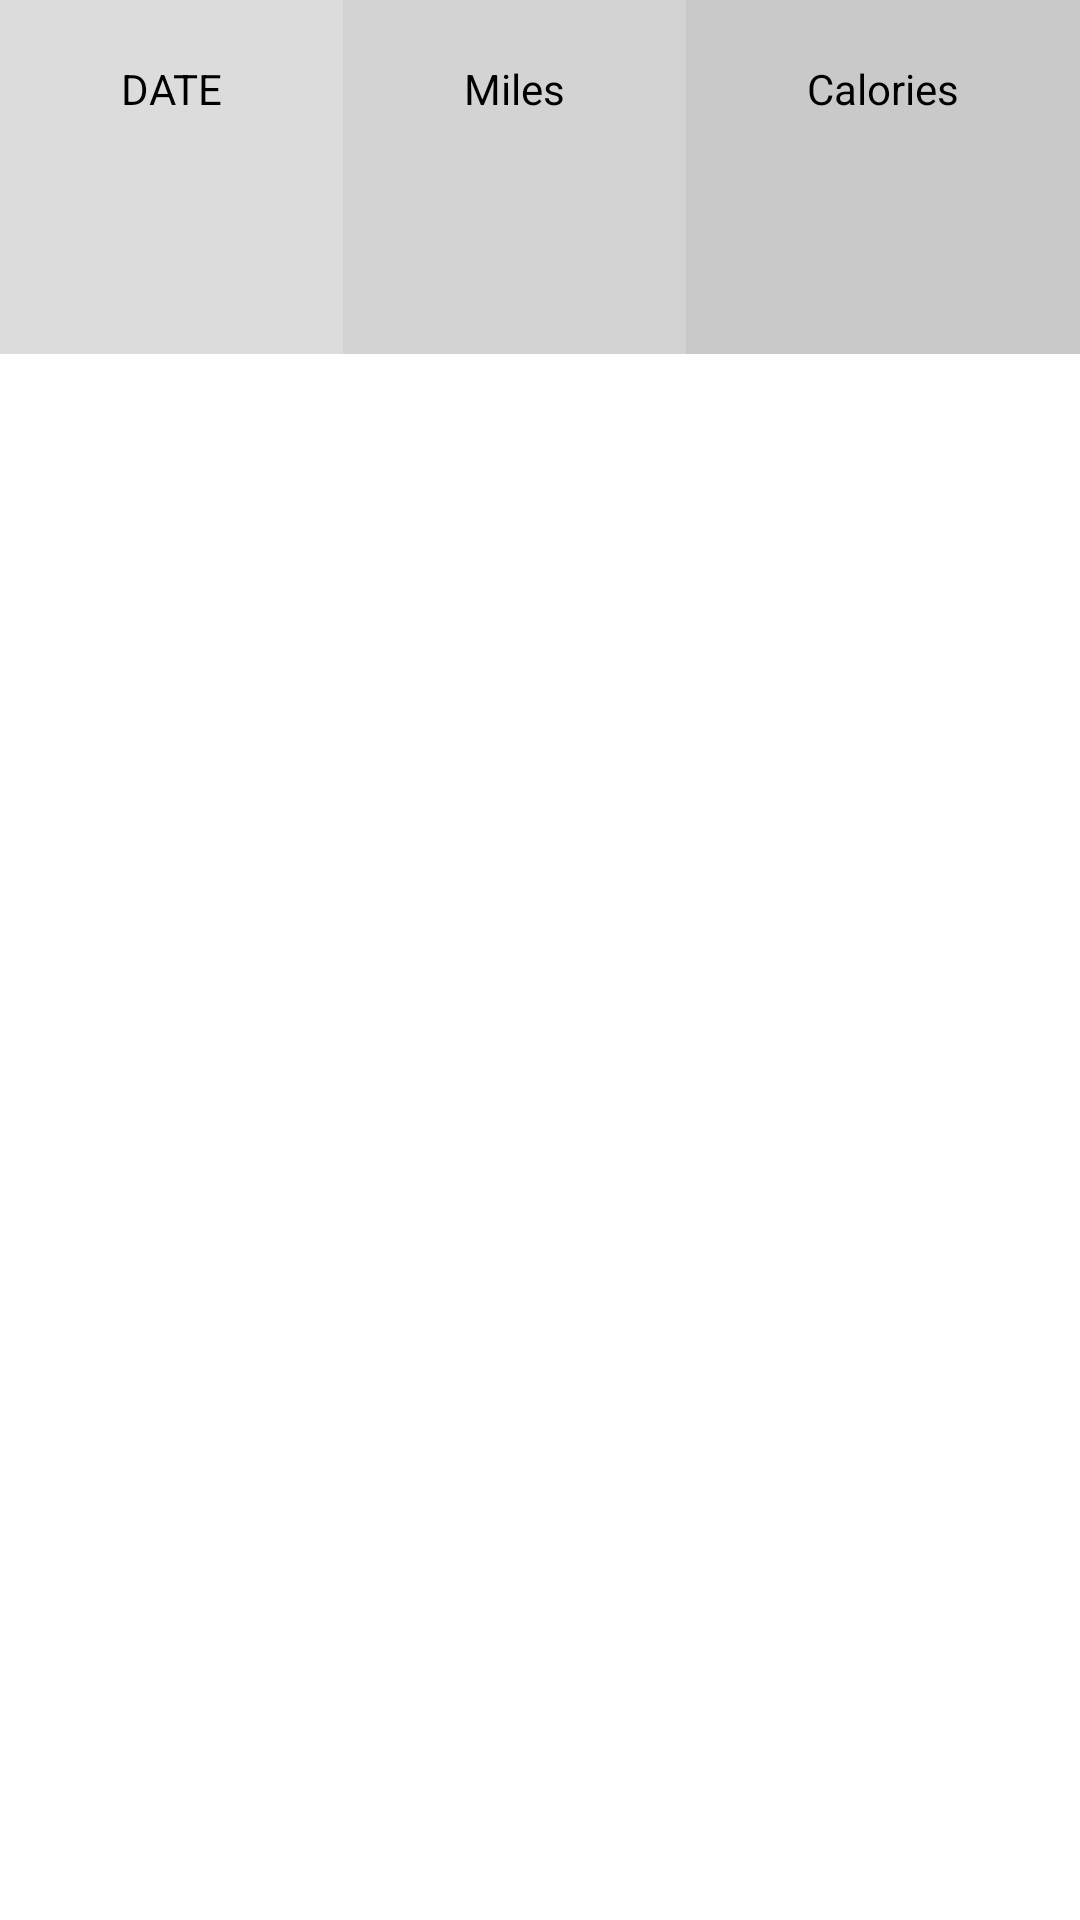

This screen was rendered from an Android layout file. Write that file and the resources it references.
<!-- AndroidManifest.xml: application theme Theme.AppCompat -->
<!-- res/layout/activity_ahorro_electrico.xml -->
<?xml version="1.0" encoding="utf-8"?>
<android.support.constraint.ConstraintLayout xmlns:android="http://schemas.android.com/apk/res/android"
    xmlns:app="http://schemas.android.com/apk/res-auto"
    xmlns:tools="http://schemas.android.com/tools"
    android:layout_width="match_parent"
    android:layout_height="match_parent"
    tools:context=".ahorro_electrico"
    android:background="@color/white">
    <TableLayout
        xmlns:android="http://schemas.android.com/apk/res/android"
        android:layout_width="match_parent"
        android:layout_height="match_parent"
        android:shrinkColumns="*"  android:stretchColumns="*" android:background="#ffffff">

        
        <TableRow
            android:layout_height="wrap_content"
            android:layout_width="fill_parent"
            android:gravity="center_horizontal">
        </TableRow>
        
        <TableRow
            android:id="@+id/tableRow1"
            android:layout_height="wrap_content"
            android:layout_width="match_parent">
            <TextView
                android:id="@+id/TextView04"
                android:text="DATE"
                android:layout_weight="1" android:background="#dcdcdc"
                android:textColor="#000000"
                android:padding="20dip" android:gravity="center"/>

            <TextView
                android:id="@+id/TextView04" android:text="Miles"
                android:layout_weight="1" android:background="#d3d3d3"
                android:textColor="#000000"
                android:padding="20dip" android:gravity="center"/>

            <TextView
                android:id="@+id/TextView04" android:text="Calories"
                android:layout_weight="1" android:background="#cac9c9"
                android:textColor="#000000"
                android:padding="20dip" android:gravity="center"/>

        </TableRow>
        
        <TableRow
            android:id="@+id/tableRow2"
            android:layout_height="wrap_content"
            android:layout_width="match_parent">

            <TextView
                android:text=""
                android:layout_weight="1" android:background="#dcdcdc"
                android:textColor="#000000"
                android:padding="20dip" android:gravity="center"/>

            <TextView
                android:text=""
                android:layout_weight="1" android:background="#d3d3d3"
                android:textColor="#000000"
                android:padding="20dip" android:gravity="center"/>

            <TextView

                android:layout_weight="1" android:background="#cac9c9"
                android:textColor="#000000"
                android:padding="20dip" android:gravity="center"/>

        </TableRow>



    </TableLayout>
</android.support.constraint.ConstraintLayout>
<!-- resources referenced by this layout -->
<resources>
  <color name="white">#FFFF</color>
</resources>
